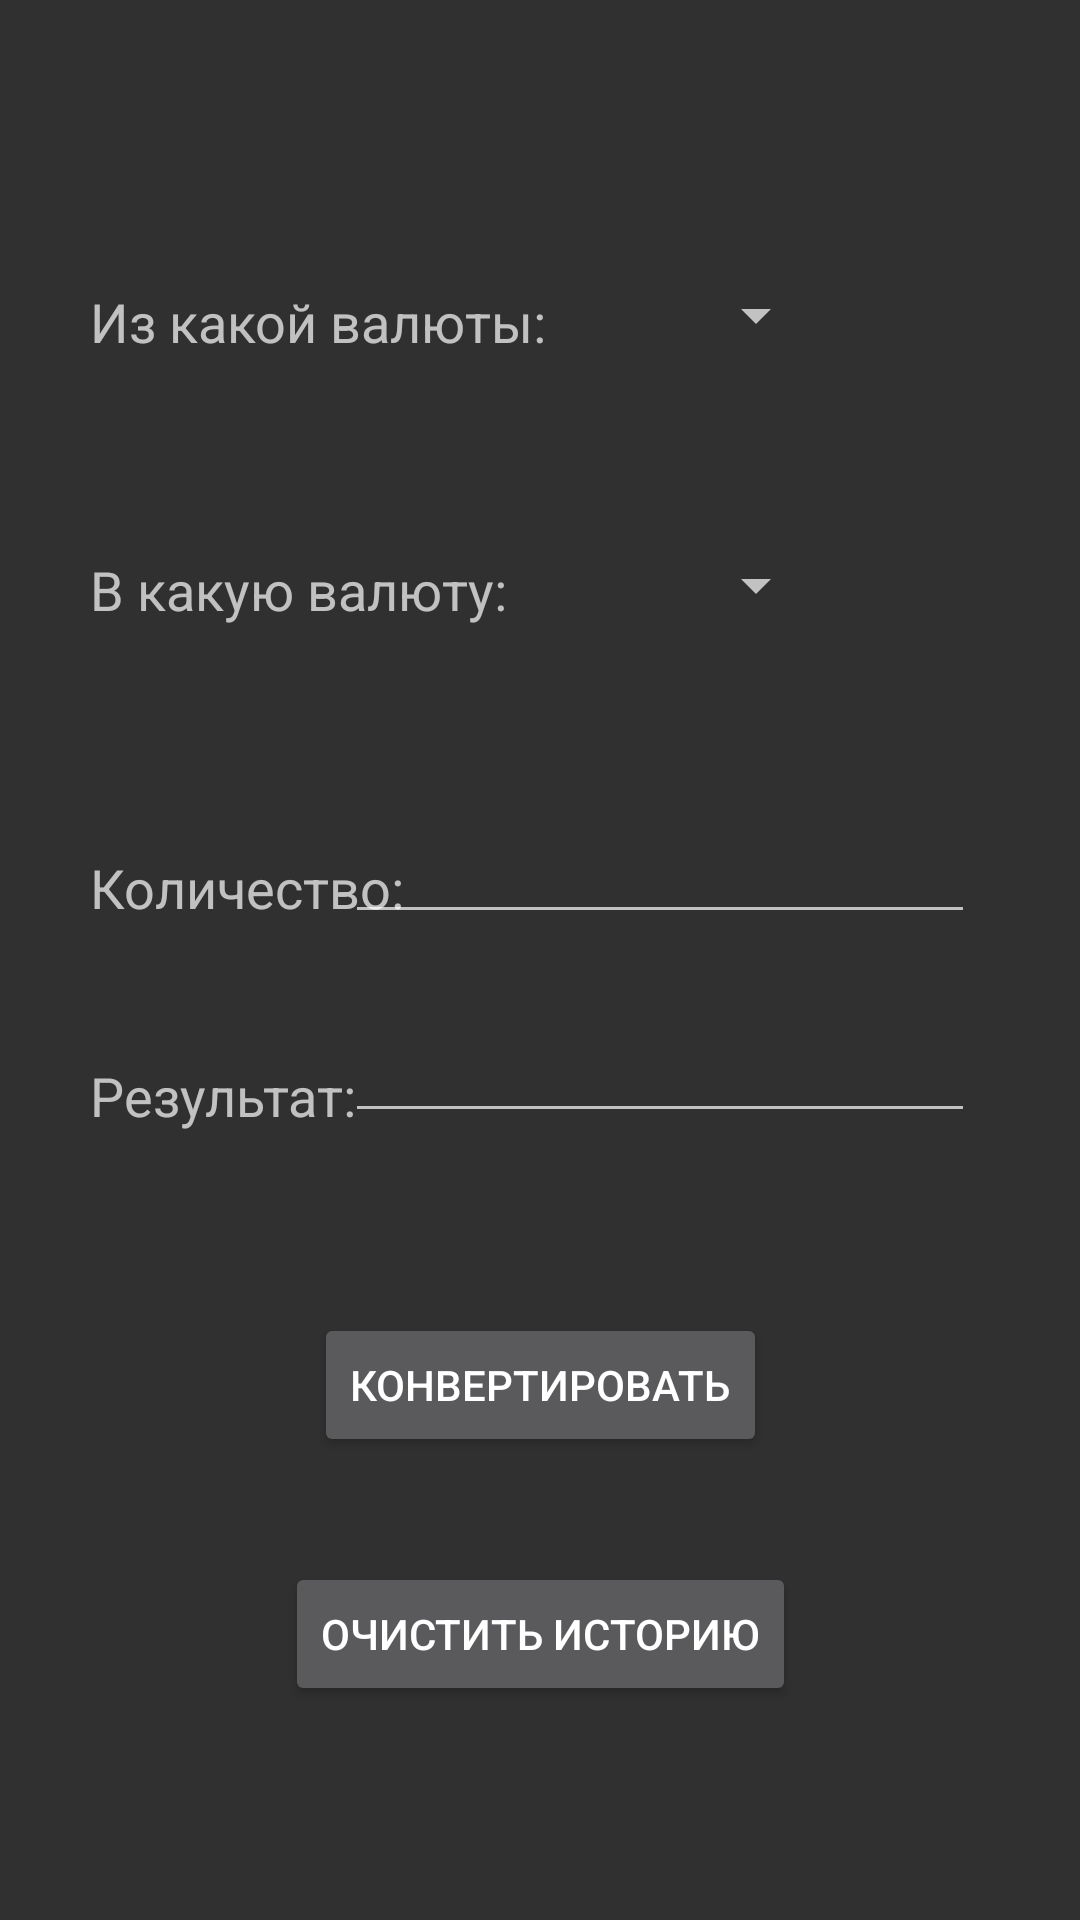

Write the Android layout XML for this screen, with the resource values it uses.
<!-- AndroidManifest.xml: application theme Theme.AppCompat.NoActionBar -->
<!-- res/layout/fragment_converter.xml -->
<?xml version="1.0" encoding="utf-8"?>
<FrameLayout xmlns:android="http://schemas.android.com/apk/res/android"
    xmlns:app="http://schemas.android.com/apk/res-auto"
    xmlns:tools="http://schemas.android.com/tools"
    android:layout_width="match_parent"
    android:layout_height="match_parent"
    tools:context=".ConverterFragment" >

    <androidx.constraintlayout.widget.ConstraintLayout
        android:layout_width="match_parent"
        android:layout_height="match_parent">

        <Spinner
            android:id="@+id/spinnerMain"
            android:layout_width="110dp"
            android:layout_height="60dp"
            android:layout_marginTop="75dp"
            app:layout_constraintEnd_toEndOf="parent"
            app:layout_constraintHorizontal_bias="0.664"
            app:layout_constraintStart_toStartOf="parent"
            app:layout_constraintTop_toTopOf="parent" />

        <Spinner
            android:id="@+id/spinnerSecond"
            android:layout_width="110dp"
            android:layout_height="60dp"
            android:layout_marginTop="30dp"
            app:layout_constraintEnd_toEndOf="parent"
            app:layout_constraintHorizontal_bias="0.664"
            app:layout_constraintStart_toStartOf="parent"
            app:layout_constraintTop_toBottomOf="@+id/spinnerMain" />

        <EditText
            android:id="@+id/editTextCount"
            android:layout_width="wrap_content"
            android:layout_height="wrap_content"
            android:layout_marginTop="45dp"
            android:layout_marginEnd="35dp"
            android:layout_marginRight="35dp"
            android:ems="10"
            android:inputType="number"
            app:layout_constraintEnd_toEndOf="parent"
            app:layout_constraintTop_toBottomOf="@+id/spinnerSecond" />

        <EditText
            android:id="@+id/editTextResult"
            android:layout_width="wrap_content"
            android:layout_height="wrap_content"
            android:layout_marginTop="25dp"
            android:layout_marginEnd="35dp"
            android:layout_marginRight="35dp"
            android:ems="10"
            android:inputType="number"
            app:layout_constraintEnd_toEndOf="parent"
            app:layout_constraintTop_toBottomOf="@+id/editTextCount" />

        <Button
            android:id="@+id/buttonConvert"
            android:layout_width="wrap_content"
            android:layout_height="wrap_content"
            android:layout_marginTop="60dp"
            android:text="Конвертировать"
            app:layout_constraintEnd_toEndOf="parent"
            app:layout_constraintStart_toStartOf="parent"
            app:layout_constraintTop_toBottomOf="@+id/editTextResult" />

        <TextView
            android:id="@+id/textViewMain"
            android:layout_width="wrap_content"
            android:layout_height="wrap_content"
            android:layout_marginStart="30dp"
            android:layout_marginLeft="30dp"
            android:layout_marginTop="95dp"
            android:text="Из какой валюты:"
            android:textSize="18sp"
            app:layout_constraintStart_toStartOf="parent"
            app:layout_constraintTop_toTopOf="parent" />

        <TextView
            android:id="@+id/textViewCount"
            android:layout_width="wrap_content"
            android:layout_height="wrap_content"
            android:layout_marginStart="30dp"
            android:layout_marginLeft="30dp"
            android:layout_marginTop="75dp"
            android:text="Количество:"
            android:textSize="18sp"
            app:layout_constraintStart_toStartOf="parent"
            app:layout_constraintTop_toBottomOf="@+id/textViewSecond" />

        <TextView
            android:id="@+id/textViewResult"
            android:layout_width="wrap_content"
            android:layout_height="wrap_content"
            android:layout_marginStart="30dp"
            android:layout_marginLeft="30dp"
            android:layout_marginTop="45dp"
            android:text="Результат:"
            android:textSize="18sp"
            app:layout_constraintStart_toStartOf="parent"
            app:layout_constraintTop_toBottomOf="@+id/textViewCount" />

        <TextView
            android:id="@+id/textViewSecond"
            android:layout_width="wrap_content"
            android:layout_height="wrap_content"
            android:layout_marginStart="30dp"
            android:layout_marginLeft="30dp"
            android:layout_marginTop="65dp"
            android:text="В какую валюту:"
            android:textSize="18sp"
            app:layout_constraintStart_toStartOf="parent"
            app:layout_constraintTop_toBottomOf="@+id/textViewMain" />

        <Button
            android:id="@+id/buttonClearDB"
            android:layout_width="wrap_content"
            android:layout_height="wrap_content"
            android:layout_marginTop="35dp"
            android:text="Очистить историю"
            app:layout_constraintEnd_toEndOf="parent"
            app:layout_constraintStart_toStartOf="parent"
            app:layout_constraintTop_toBottomOf="@+id/buttonConvert" />
    </androidx.constraintlayout.widget.ConstraintLayout>

</FrameLayout>
<!-- resources referenced by this layout -->
<resources>

</resources>
